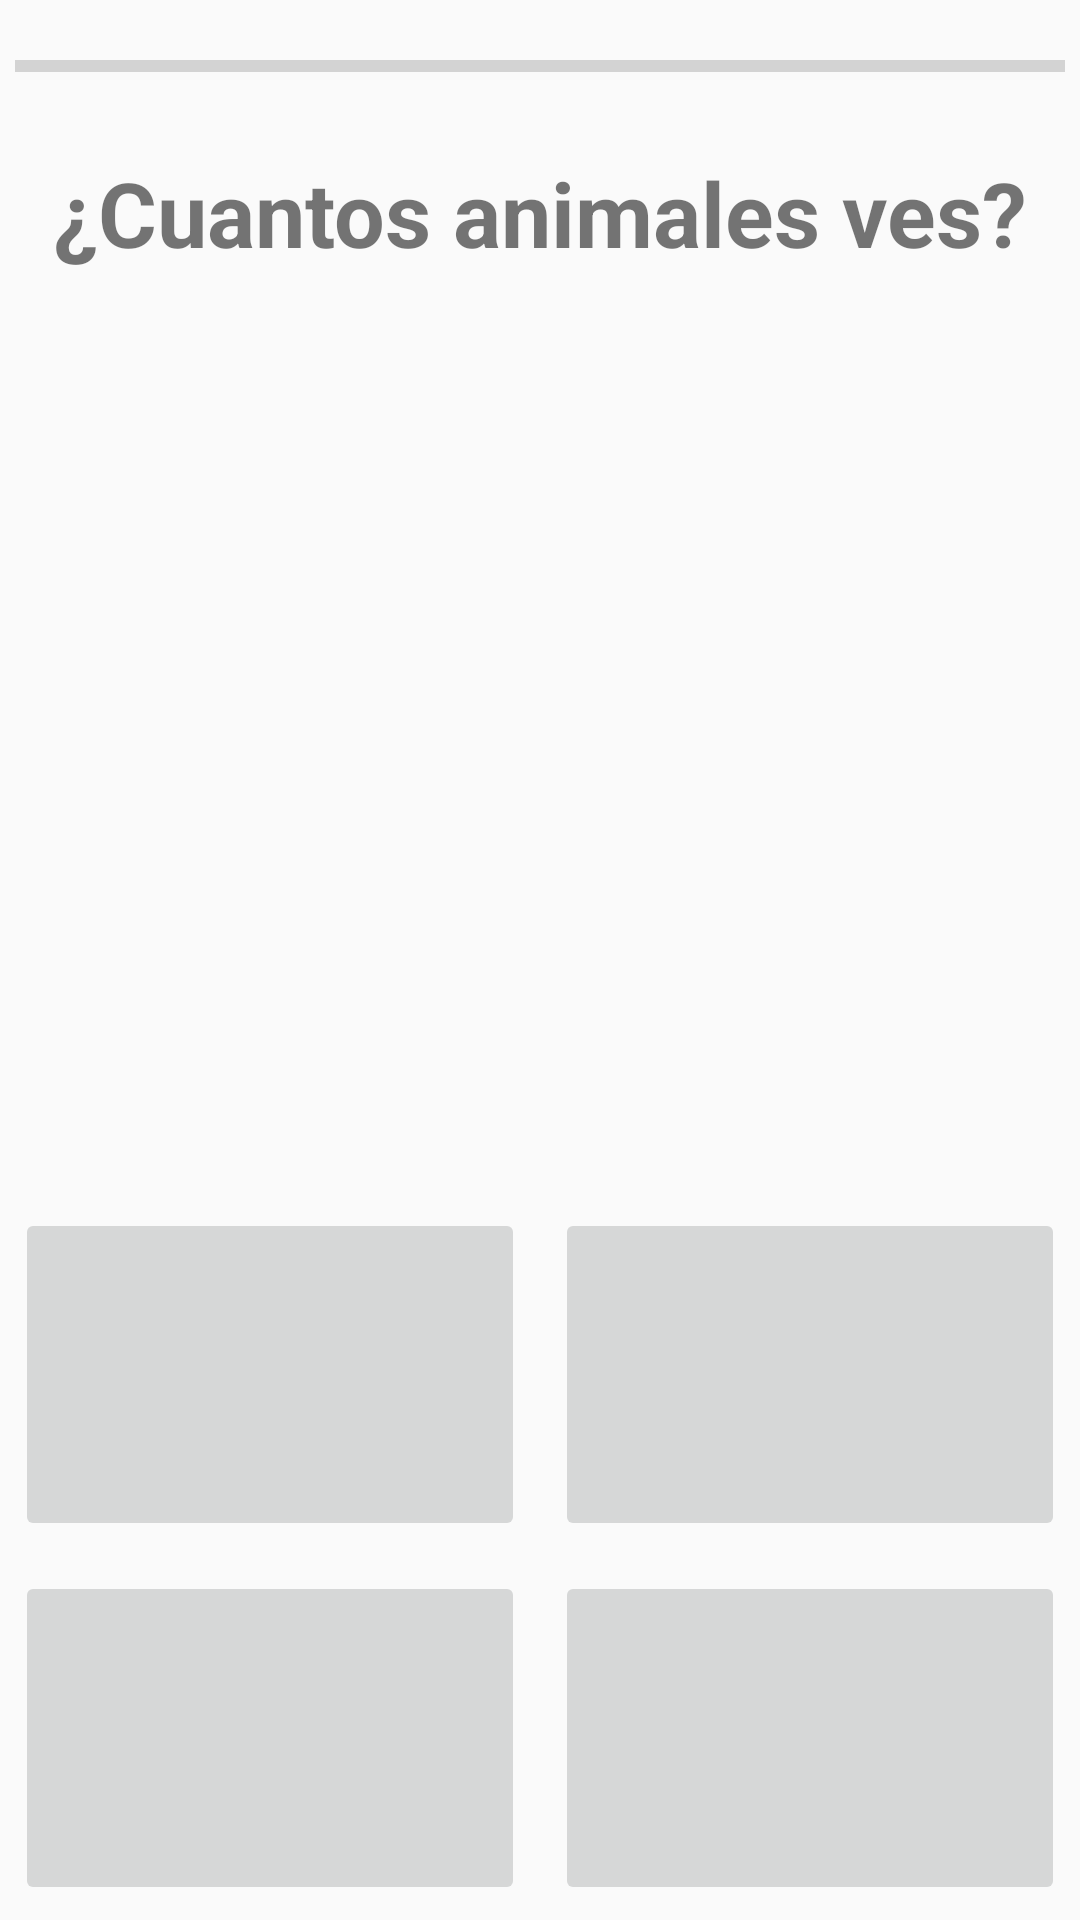

Here is an Android app screen rendered from its layout file. Give the layout XML and the strings, colors and styles it references.
<!-- AndroidManifest.xml: application theme AppTheme -->
<!-- res/layout/fragment_nivel_medio.xml -->
<FrameLayout xmlns:android="http://schemas.android.com/apk/res/android"
    xmlns:tools="http://schemas.android.com/tools"
    android:layout_width="match_parent"
    android:layout_height="match_parent"
    tools:context="com.movil.p.mathmagic.Nivel_medio">

    <LinearLayout
        android:layout_width="match_parent"
        android:layout_height="match_parent"
        android:orientation="vertical">

        <ProgressBar
            android:layout_weight="0.4"
            style="?android:attr/progressBarStyleHorizontal"
            android:layout_margin="5dp"
            android:layout_width="match_parent"
            android:layout_height="wrap_content"
            android:id="@+id/progressBar3" />

        <TextView
            android:layout_weight="0.3"
            android:layout_width="match_parent"
            android:layout_height="wrap_content"
            android:text="¿Cuantos animales ves?"
            android:textStyle="bold"
            android:layout_gravity="center"
            android:gravity="center"
            android:textSize="30dp"/>

        <LinearLayout

            android:layout_width="wrap_content"
            android:layout_height="wrap_content"
            android:orientation="horizontal" >

            <ImageView
                android:id="@+id/figura_animal"
                android:scaleType="centerCrop"
                android:layout_width="match_parent"
                android:layout_height="300dp"
                android:layout_gravity="center" />

        </LinearLayout>

        <LinearLayout
            android:layout_weight="2"
            android:layout_width="match_parent"
            android:layout_height="wrap_content"
            android:orientation="horizontal"
            >

            <ImageButton
                android:layout_margin="5dp"
                android:layout_weight="1"
                android:id="@+id/n1"
                android:layout_width="wrap_content"
                android:layout_height="match_parent"
                android:layout_gravity="center" />

            <ImageButton
                android:layout_margin="5dp"
                android:layout_weight="1"
                android:id="@+id/n2"
                android:layout_width="wrap_content"
                android:layout_height="match_parent"
                android:layout_gravity="center" />

        </LinearLayout>

        <LinearLayout
            android:layout_weight="2"
            android:layout_width="match_parent"
            android:layout_height="wrap_content"
            android:orientation="horizontal"
            android:weightSum="2">

            <ImageButton
                android:layout_margin="5dp"
                android:layout_weight="1"
                android:id="@+id/n3"
                android:layout_width="wrap_content"
                android:layout_height="match_parent"
                android:layout_gravity="center" />

            <ImageButton
                android:layout_margin="5dp"
                android:layout_weight="1"
                android:id="@+id/n4"
                android:layout_width="wrap_content"
                android:layout_height="match_parent"
                android:layout_gravity="center" />

        </LinearLayout>

    </LinearLayout>

</FrameLayout>
<!-- resources referenced by this layout -->
<resources>
  <style name="AppTheme" parent="Theme.AppCompat.Light.NoActionBar">
          
          <item name="colorPrimary">@color/colorPrimary</item>
          <item name="colorPrimaryDark">@color/colorPrimaryDark</item>
          <item name="colorAccent">@color/colorAccent</item>
      </style>
  <color name="colorPrimary">#3F51B5</color>
  <color name="colorPrimaryDark">#303F9F</color>
  <color name="colorAccent">#FF4081</color>
</resources>
